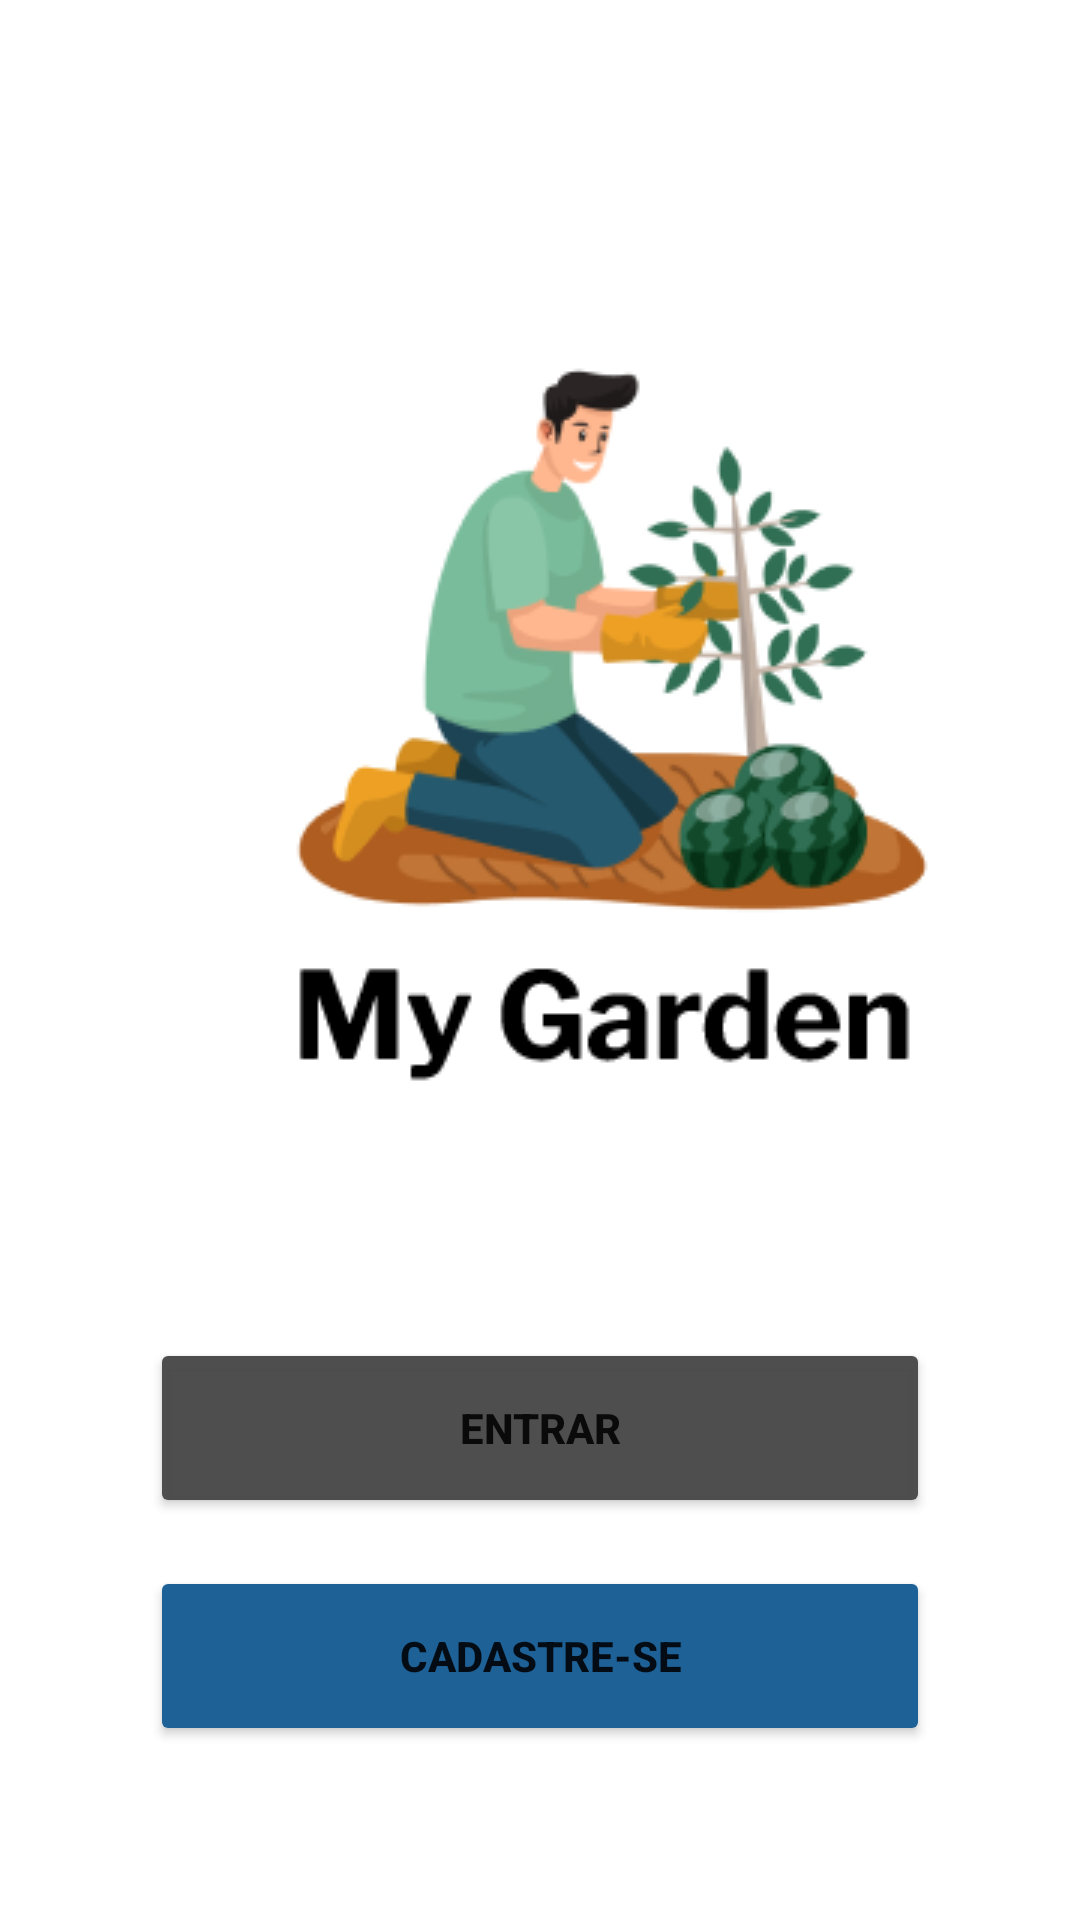

Layout XML and referenced resources for this Android screen:
<!-- AndroidManifest.xml: application theme Theme.ProjetoGrauA -->
<!-- res/layout/activity_first.xml -->
<?xml version="1.0" encoding="utf-8"?>
<androidx.constraintlayout.widget.ConstraintLayout xmlns:android="http://schemas.android.com/apk/res/android"
    xmlns:app="http://schemas.android.com/apk/res-auto"
    xmlns:tools="http://schemas.android.com/tools"
    android:layout_width="match_parent"
    android:layout_height="match_parent"
    tools:context=".FirstActivity">

    <ImageView
        android:id="@+id/imageView5"
        android:layout_width="258dp"
        android:layout_height="274dp"
        android:layout_marginStart="76dp"
        android:layout_marginTop="100dp"
        android:layout_marginEnd="76dp"
        app:layout_constraintEnd_toEndOf="parent"
        app:layout_constraintHorizontal_bias="0.0"
        app:layout_constraintStart_toStartOf="parent"
        app:layout_constraintTop_toTopOf="parent"
        app:srcCompat="@drawable/my_garden_logo1" />

    <Button
        android:id="@+id/button3"
        android:layout_width="0dp"
        android:layout_height="60dp"
        android:layout_marginStart="50dp"
        android:layout_marginTop="16dp"
        android:layout_marginEnd="50dp"
        android:backgroundTint="#1E6197"
        android:onClick="cadastrarUsuario"
        android:text="Cadastre-se"
        android:textStyle="bold"
        app:layout_constraintEnd_toEndOf="parent"
        app:layout_constraintHorizontal_bias="0.0"
        app:layout_constraintStart_toStartOf="parent"
        app:layout_constraintTop_toBottomOf="@+id/button2" />

    <Button
        android:id="@+id/button2"
        android:layout_width="0dp"
        android:layout_height="60dp"
        android:layout_marginStart="50dp"
        android:layout_marginTop="72dp"
        android:layout_marginEnd="50dp"
        android:backgroundTint="#FC4C4C4C"
        android:onClick="gotosigninpage"
        android:text="Entrar"
        android:textStyle="bold"
        app:layout_constraintEnd_toEndOf="parent"
        app:layout_constraintHorizontal_bias="1.0"
        app:layout_constraintStart_toStartOf="parent"
        app:layout_constraintTop_toBottomOf="@+id/imageView5" />
</androidx.constraintlayout.widget.ConstraintLayout>
<!-- resources referenced by this layout -->
<resources>
  <!-- drawable my_garden_logo1: png bitmap (drawable-mdpi, 31629 bytes) -->
  <style name="Theme.ProjetoGrauA" parent="Theme.MaterialComponents.DayNight.DarkActionBar">
          
          <item name="colorPrimary">@color/purple_500</item>
          <item name="colorPrimaryVariant">@color/purple_700</item>
          <item name="colorOnPrimary">@color/white</item>
          
          <item name="colorSecondary">@color/teal_200</item>
          <item name="colorSecondaryVariant">@color/teal_700</item>
          <item name="colorOnSecondary">@color/black</item>
          
          <item name="android:statusBarColor" tools:targetApi="l">?attr/colorPrimaryVariant</item>
          
      </style>
  <!-- not gathered from this repository: default colours our renderer supplied (Android Studio template values) -->
  <color name="purple_500">#FF6200EE</color>
  <color name="purple_700">#FF3700B3</color>
  <color name="teal_200">#FF03DAC5</color>
  <color name="teal_700">#FF018786</color>
  <color name="black">#FF000000</color>
  <color name="white">#FFFFFFFF</color>
</resources>
